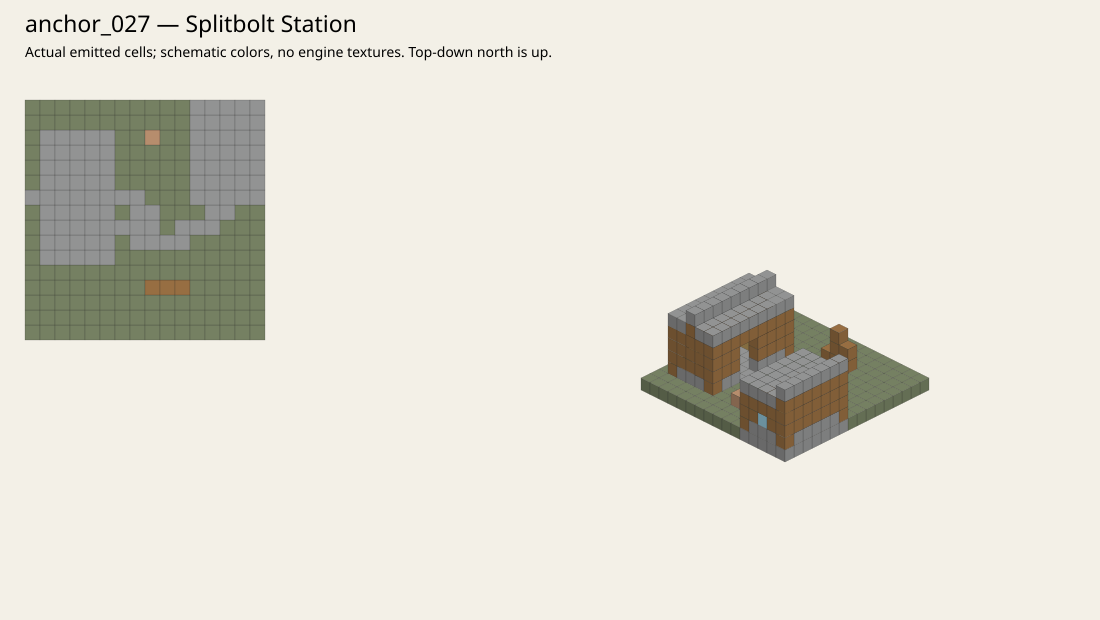

Values plotted in this chart, from the file beside it:
# Splitbolt Station
-8	0	-8	default:dirt_with_coniferous_litter	0
-7	0	-8	default:dirt_with_coniferous_litter	0
-6	0	-8	default:dirt_with_coniferous_litter	0
-5	0	-8	default:dirt_with_coniferous_litter	0
-4	0	-8	default:dirt_with_coniferous_litter	0
-3	0	-8	default:dirt_with_coniferous_litter	0
-2	0	-8	default:dirt_with_coniferous_litter	0
-1	0	-8	default:dirt_with_coniferous_litter	0
0	0	-8	default:dirt_with_coniferous_litter	0
1	0	-8	default:dirt_with_coniferous_litter	0
2	0	-8	default:dirt_with_coniferous_litter	0
3	0	-8	default:dirt_with_coniferous_litter	0
4	0	-8	default:dirt_with_coniferous_litter	0
5	0	-8	default:dirt_with_coniferous_litter	0
6	0	-8	default:dirt_with_coniferous_litter	0
7	0	-8	default:dirt_with_coniferous_litter	0
-8	0	-7	default:dirt_with_coniferous_litter	0
-7	0	-7	default:dirt_with_coniferous_litter	0
-6	0	-7	default:dirt_with_coniferous_litter	0
-5	0	-7	default:dirt_with_coniferous_litter	0
-4	0	-7	default:dirt_with_coniferous_litter	0
-3	0	-7	default:dirt_with_coniferous_litter	0
-2	0	-7	default:dirt_with_coniferous_litter	0
-1	0	-7	default:dirt_with_coniferous_litter	0
0	0	-7	default:dirt_with_coniferous_litter	0
1	0	-7	default:dirt_with_coniferous_litter	0
2	0	-7	default:dirt_with_coniferous_litter	0
3	0	-7	default:dirt_with_coniferous_litter	0
4	0	-7	default:dirt_with_coniferous_litter	0
5	0	-7	default:dirt_with_coniferous_litter	0
6	0	-7	default:dirt_with_coniferous_litter	0
7	0	-7	default:dirt_with_coniferous_litter	0
-8	0	-6	default:dirt_with_coniferous_litter	0
-7	0	-6	default:dirt_with_coniferous_litter	0
-6	0	-6	default:dirt_with_coniferous_litter	0
-5	0	-6	default:dirt_with_coniferous_litter	0
-4	0	-6	default:dirt_with_coniferous_litter	0
-3	0	-6	default:dirt_with_coniferous_litter	0
-2	0	-6	default:dirt_with_coniferous_litter	0
-1	0	-6	default:dirt_with_coniferous_litter	0
0	0	-6	default:dirt_with_coniferous_litter	0
1	0	-6	default:dirt_with_coniferous_litter	0
2	0	-6	default:dirt_with_coniferous_litter	0
3	0	-6	default:dirt_with_coniferous_litter	0
4	0	-6	default:dirt_with_coniferous_litter	0
5	0	-6	default:dirt_with_coniferous_litter	0
6	0	-6	default:dirt_with_coniferous_litter	0
7	0	-6	default:dirt_with_coniferous_litter	0
-8	0	-5	default:dirt_with_coniferous_litter	0
-7	0	-5	default:dirt_with_coniferous_litter	0
-6	0	-5	default:dirt_with_coniferous_litter	0
-5	0	-5	default:dirt_with_coniferous_litter	0
-4	0	-5	default:dirt_with_coniferous_litter	0
-3	0	-5	default:dirt_with_coniferous_litter	0
-2	0	-5	default:dirt_with_coniferous_litter	0
-1	0	-5	default:dirt_with_coniferous_litter	0
0	0	-5	default:dirt_with_coniferous_litter	0
1	0	-5	default:dirt_with_coniferous_litter	0
2	0	-5	default:dirt_with_coniferous_litter	0
3	0	-5	default:dirt_with_coniferous_litter	0
... 442 more rows
